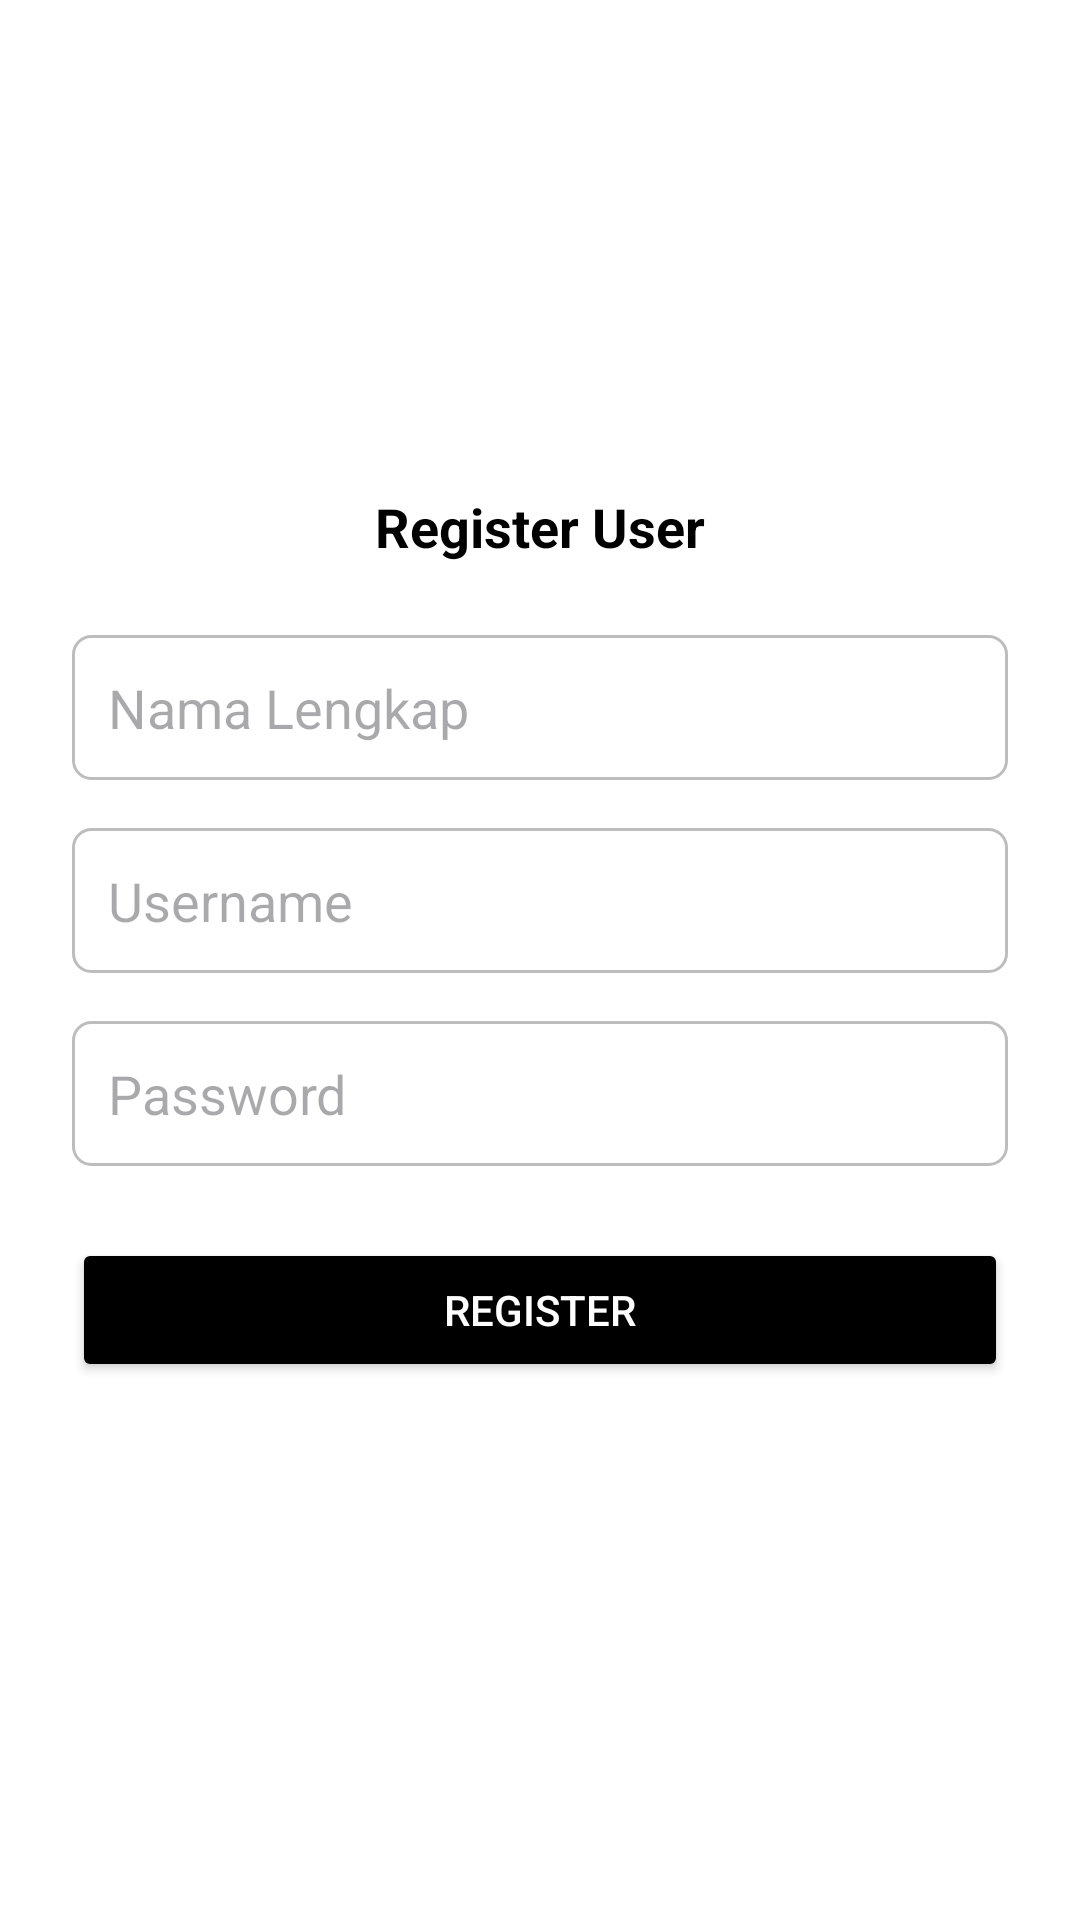

This screen was rendered from an Android layout file. Write that file and the resources it references.
<!-- AndroidManifest.xml: application theme Theme.OrderFoodApp -->
<!-- res/layout/activity_register.xml -->
<?xml version="1.0" encoding="utf-8"?>
<LinearLayout xmlns:android="http://schemas.android.com/apk/res/android"
    android:orientation="vertical"
    android:padding="24dp"
    android:gravity="center"
    android:layout_width="match_parent"
    android:layout_height="match_parent"
    android:background="@android:color/white">

    
    <TextView
        android:id="@+id/tvTitle"
        android:text="Register User"
        android:textSize="18sp"
        android:textStyle="bold"
        android:textColor="@android:color/black"
        android:layout_width="wrap_content"
        android:layout_height="wrap_content"
        android:layout_marginBottom="24dp"
        android:layout_gravity="center_horizontal" />

    
    <EditText
        android:id="@+id/edtFullName"
        android:hint="Nama Lengkap"
        android:layout_width="match_parent"
        android:layout_height="wrap_content"
        android:padding="12dp"
        android:background="@drawable/edittext_outline"
        android:layout_marginBottom="16dp"
        android:inputType="textPersonName" />

    
    <EditText
        android:id="@+id/edtUsername"
        android:hint="Username"
        android:layout_width="match_parent"
        android:layout_height="wrap_content"
        android:padding="12dp"
        android:background="@drawable/edittext_outline"
        android:layout_marginBottom="16dp"
        android:inputType="textPersonName" />

    
    <EditText
        android:id="@+id/edtPassword"
        android:hint="Password"
        android:inputType="textPassword"
        android:layout_width="match_parent"
        android:layout_height="wrap_content"
        android:padding="12dp"
        android:background="@drawable/edittext_outline"
        android:layout_marginBottom="24dp" />

    
    <Button
        android:id="@+id/btnRegister"
        android:text="Register"
        android:textColor="@android:color/white"
        android:backgroundTint="@android:color/black"
        android:layout_width="match_parent"
        android:layout_height="wrap_content"
        android:layout_marginBottom="16dp"
        android:paddingVertical="12dp" />

    

</LinearLayout>
<!-- resources referenced by this layout -->
<resources>
  <!-- drawable edittext_outline (drawable) -->
  <?xml version="1.0" encoding="utf-8"?>
  <shape xmlns:android="http://schemas.android.com/apk/res/android"
      android:shape="rectangle">
      <solid android:color="@android:color/white"/>
      <stroke android:width="1dp" android:color="#BDBDBD"/>
      <corners android:radius="6dp"/>
      <padding android:left="8dp" android:top="8dp" android:right="8dp" android:bottom="8dp"/>
  </shape>
  <style name="Theme.OrderFoodApp" parent="Base.Theme.OrderFoodApp" />
  <style name="Base.Theme.OrderFoodApp" parent="Theme.Material3.Light.NoActionBar">
          
          <item name="android:statusBarColor">@android:color/white</item>
          <item name="android:navigationBarColor">@android:color/white</item>
          <item name="android:windowLightStatusBar">true</item>
          <item name="android:windowLightNavigationBar">true</item>
      </style>
</resources>
